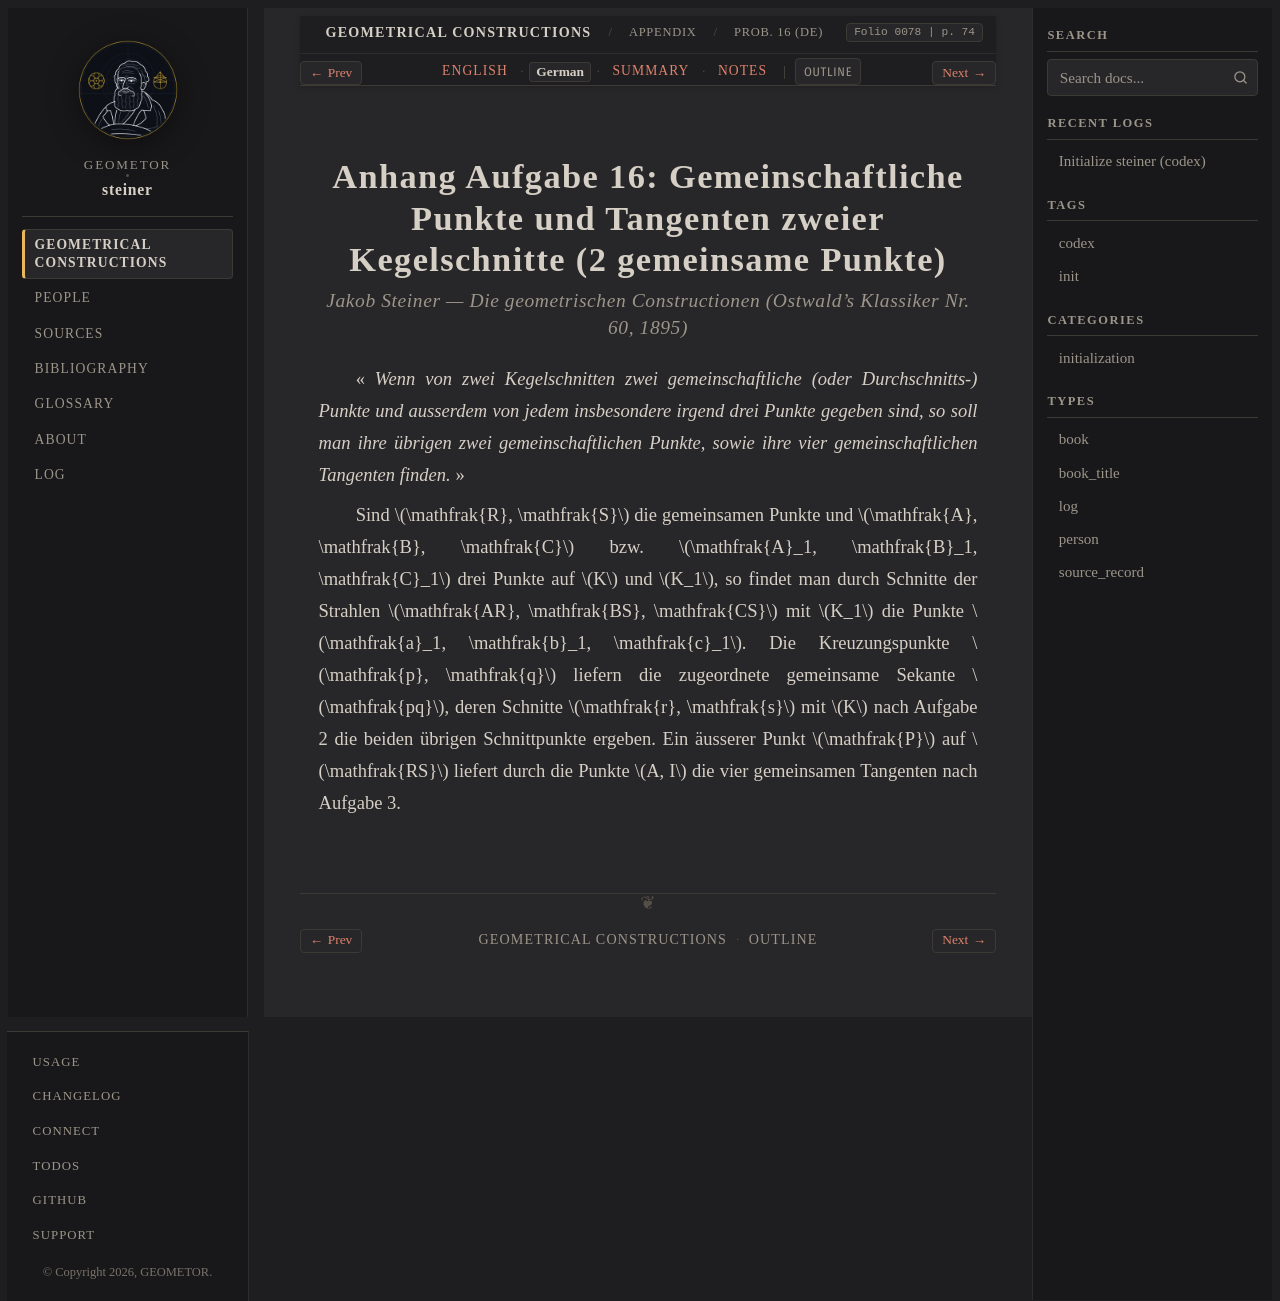

repository: geometor/steiner · page: constructionen_1833/appendix/problem_16/de.html · generator: sphinx

:layout: book
:canonical_id: Prob. 16
:breadcrumb_title: Prob. 16 (DE)
:order: 17
:folio: 0078
:track_label: German
:tracks: English: index | German: de | Summary: summary | Notes: notes
:title: Anhang Aufgabe 16: Gemeinschaftliche Punkte und Tangenten zweier Kegelschnitte (2 gemeinsame Punkte)

.. folio:: 0078
   :page: 74

Anhang Aufgabe 16: Gemeinschaftliche Punkte und Tangenten zweier Kegelschnitte (2 gemeinsame Punkte)
====================================================================================================

.. rubric:: Jakob Steiner — *Die geometrischen Constructionen* (Ostwald's Klassiker Nr. 60, 1895)

« *Wenn von zwei Kegelschnitten zwei gemeinschaftliche (oder Durchschnitts-) Punkte und ausserdem von jedem insbesondere irgend drei Punkte gegeben sind, so soll man ihre übrigen zwei gemeinschaftlichen Punkte, sowie ihre vier gemeinschaftlichen Tangenten finden.* »

Sind :math:`\mathfrak{R}, \mathfrak{S}` die gemeinsamen Punkte und :math:`\mathfrak{A}, \mathfrak{B}, \mathfrak{C}` bzw. :math:`\mathfrak{A}_1, \mathfrak{B}_1, \mathfrak{C}_1` drei Punkte auf :math:`K` und :math:`K_1`, so findet man durch Schnitte der Strahlen :math:`\mathfrak{AR}, \mathfrak{BS}, \mathfrak{CS}` mit :math:`K_1` die Punkte :math:`\mathfrak{a}_1, \mathfrak{b}_1, \mathfrak{c}_1`. Die Kreuzungspunkte :math:`\mathfrak{p}, \mathfrak{q}` liefern die zugeordnete gemeinsame Sekante :math:`\mathfrak{pq}`, deren Schnitte :math:`\mathfrak{r}, \mathfrak{s}` mit :math:`K` nach Aufgabe 2 die beiden übrigen Schnittpunkte ergeben. Ein äusserer Punkt :math:`\mathfrak{P}` auf :math:`\mathfrak{RS}` liefert durch die Punkte :math:`A, I` die vier gemeinsamen Tangenten nach Aufgabe 3.
